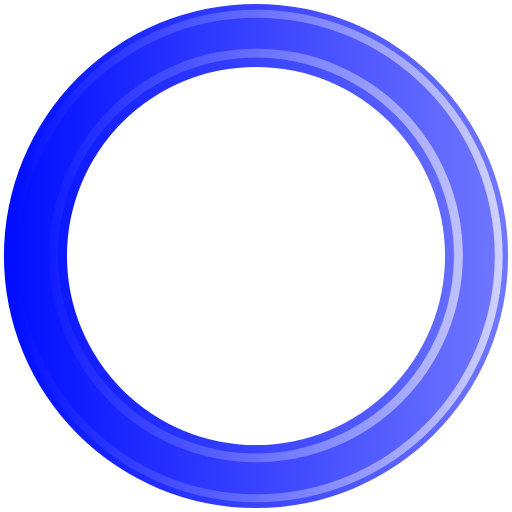
t = 0.00 s
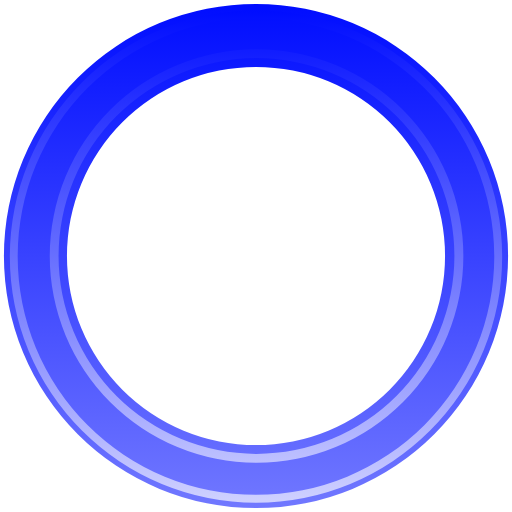
t = 0.50 s
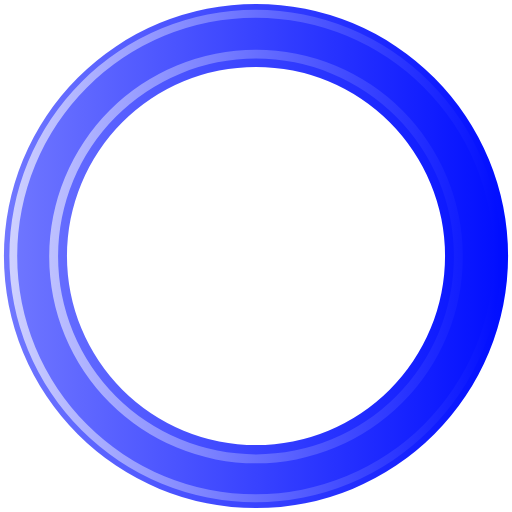
t = 1.00 s
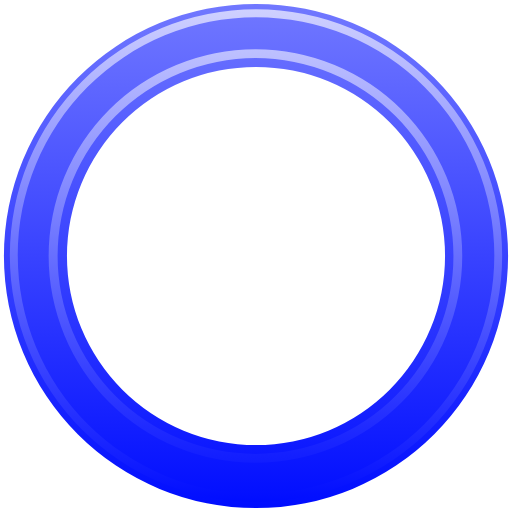
t = 1.50 s

The animated SVG that drew these frames (rendered in a browser with its animation timeline set to each time). Animation: 1 SMIL element (animateTransform=1); one cycle of 2.00 s, repeats indefinitely.

<?xml version="1.0" encoding="UTF-8" standalone="no"?><svg xmlns:svg="http://www.w3.org/2000/svg" xmlns="http://www.w3.org/2000/svg" xmlns:xlink="http://www.w3.org/1999/xlink" version="1.0" width="256px" height="256px" viewBox="0 0 128 128" xml:space="preserve"><g><linearGradient id="linear-gradient"><stop offset="0%" stop-color="#000dff" fill-opacity="1"/><stop offset="100%" stop-color="#7178ff" fill-opacity="0.56"/></linearGradient><linearGradient id="linear-gradient2"><stop offset="0%" stop-color="#000dff" fill-opacity="1"/><stop offset="100%" stop-color="#cfd1ff" fill-opacity="0.19"/></linearGradient><path d="M64 .98A63.02 63.02 0 1 1 .98 64 63.02 63.02 0 0 1 64 .98zm0 15.76A47.26 47.26 0 1 1 16.74 64 47.26 47.26 0 0 1 64 16.74z" fill-rule="evenodd" fill="url(#linear-gradient)"/><path d="M64.12 125.54A61.54 61.54 0 1 1 125.66 64a61.54 61.54 0 0 1-61.54 61.54zm0-121.1A59.57 59.57 0 1 0 123.7 64 59.57 59.57 0 0 0 64.1 4.43zM64 115.56a51.7 51.7 0 1 1 51.7-51.7 51.7 51.7 0 0 1-51.7 51.7zM64 14.4a49.48 49.48 0 1 0 49.48 49.48A49.48 49.48 0 0 0 64 14.4z" fill-rule="evenodd" fill="url(#linear-gradient2)"/><animateTransform attributeName="transform" type="rotate" from="0 64 64" to="360 64 64" dur="2000ms" repeatCount="indefinite"></animateTransform></g></svg>
